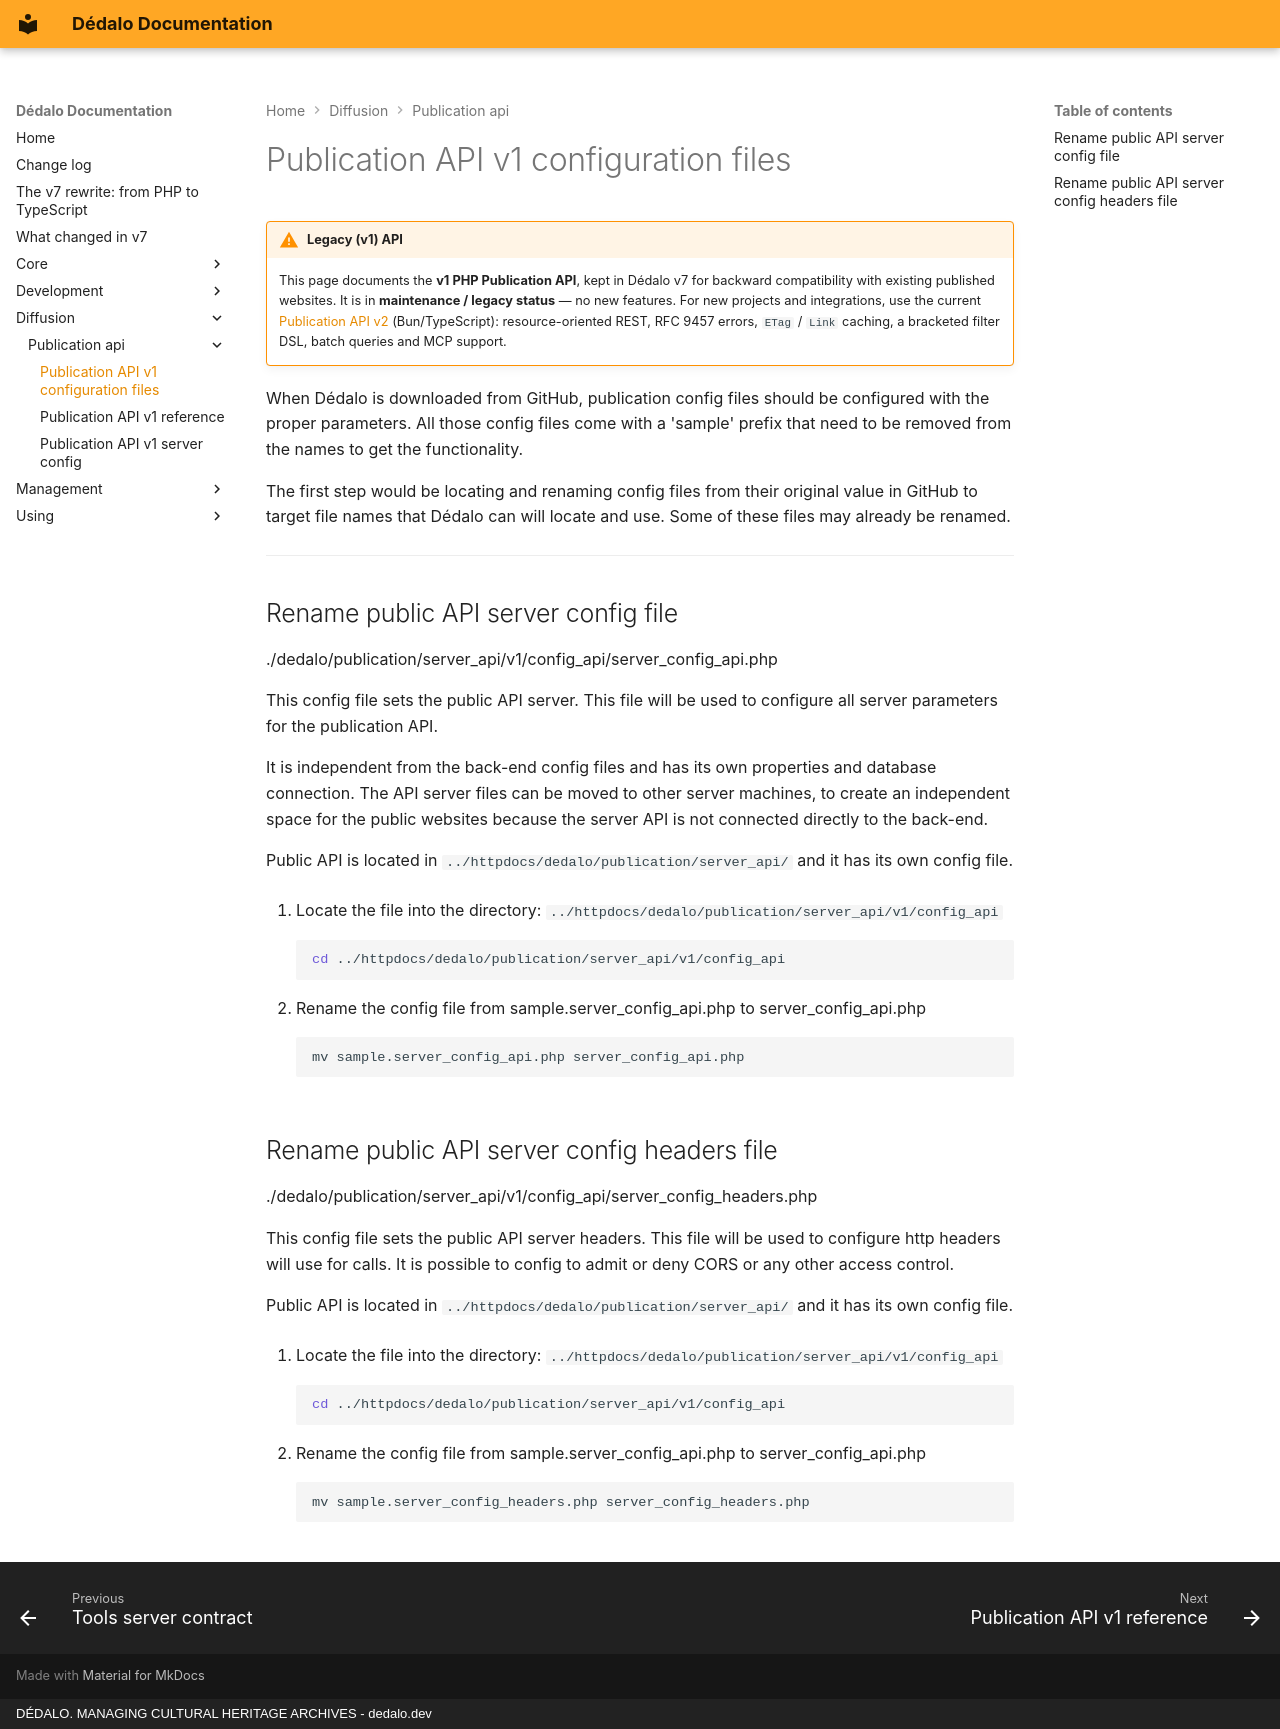

repository: dedalia-org/dedalo · page: diffusion/publication_api/public_api_configuration/index.html · generator: mkdocs · copyright: DÉDALO. MANAGING CULTURAL HERITAGE ARCHIVES - dedalo.dev

# Publication API v1 configuration files

!!! warning "Legacy (v1) API"
    This page documents the **v1 PHP Publication API**, kept in Dédalo v7 for backward compatibility
    with existing published websites. It is in **maintenance / legacy status** — no new features.
    For new projects and integrations, use the current [Publication API v2](v2/index.md)
    (Bun/TypeScript): resource-oriented REST, RFC 9457 errors, `ETag` / `Link` caching, a bracketed
    filter DSL, batch queries and MCP support.

When Dédalo is downloaded from GitHub, publication config files should be configured with the proper parameters. All those config files come with a 'sample' prefix that need to be removed from the names to get the functionality.

The first step would be locating and renaming config files from their original value in GitHub to target file names that Dédalo can will locate and use. Some of these files may already be renamed.

---

## Rename public API server config file

./dedalo/publication/server_api/v1/config_api/server_config_api.php

This config file sets the public API server. This file will be used to configure all server parameters for the publication API.

It is independent from the back-end config files and has its own properties and database connection. The API server files can be moved to other server machines, to create an independent space for the public websites because the server API is not connected directly to the back-end.

Public API is located in `../httpdocs/dedalo/publication/server_api/` and it has its own config file.

1. Locate the file into the directory: `../httpdocs/dedalo/publication/server_api/v1/config_api`

    ```shell
    cd ../httpdocs/dedalo/publication/server_api/v1/config_api
    ```

2. Rename the config file from sample.server_config_api.php to server_config_api.php

    ```shell
    mv sample.server_config_api.php server_config_api.php
    ```

## Rename public API server config headers file

./dedalo/publication/server_api/v1/config_api/server_config_headers.php

This config file sets the public API server headers. This file will be used to configure http headers will use for calls. It is possible to config to admit or deny CORS or any other access control.

Public API is located in `../httpdocs/dedalo/publication/server_api/` and it has its own config file.

1. Locate the file into the directory: `../httpdocs/dedalo/publication/server_api/v1/config_api`

    ```shell
    cd ../httpdocs/dedalo/publication/server_api/v1/config_api
    ```

2. Rename the config file from sample.server_config_api.php to server_config_api.php

    ```shell
    mv sample.server_config_headers.php server_config_headers.php
    ```
